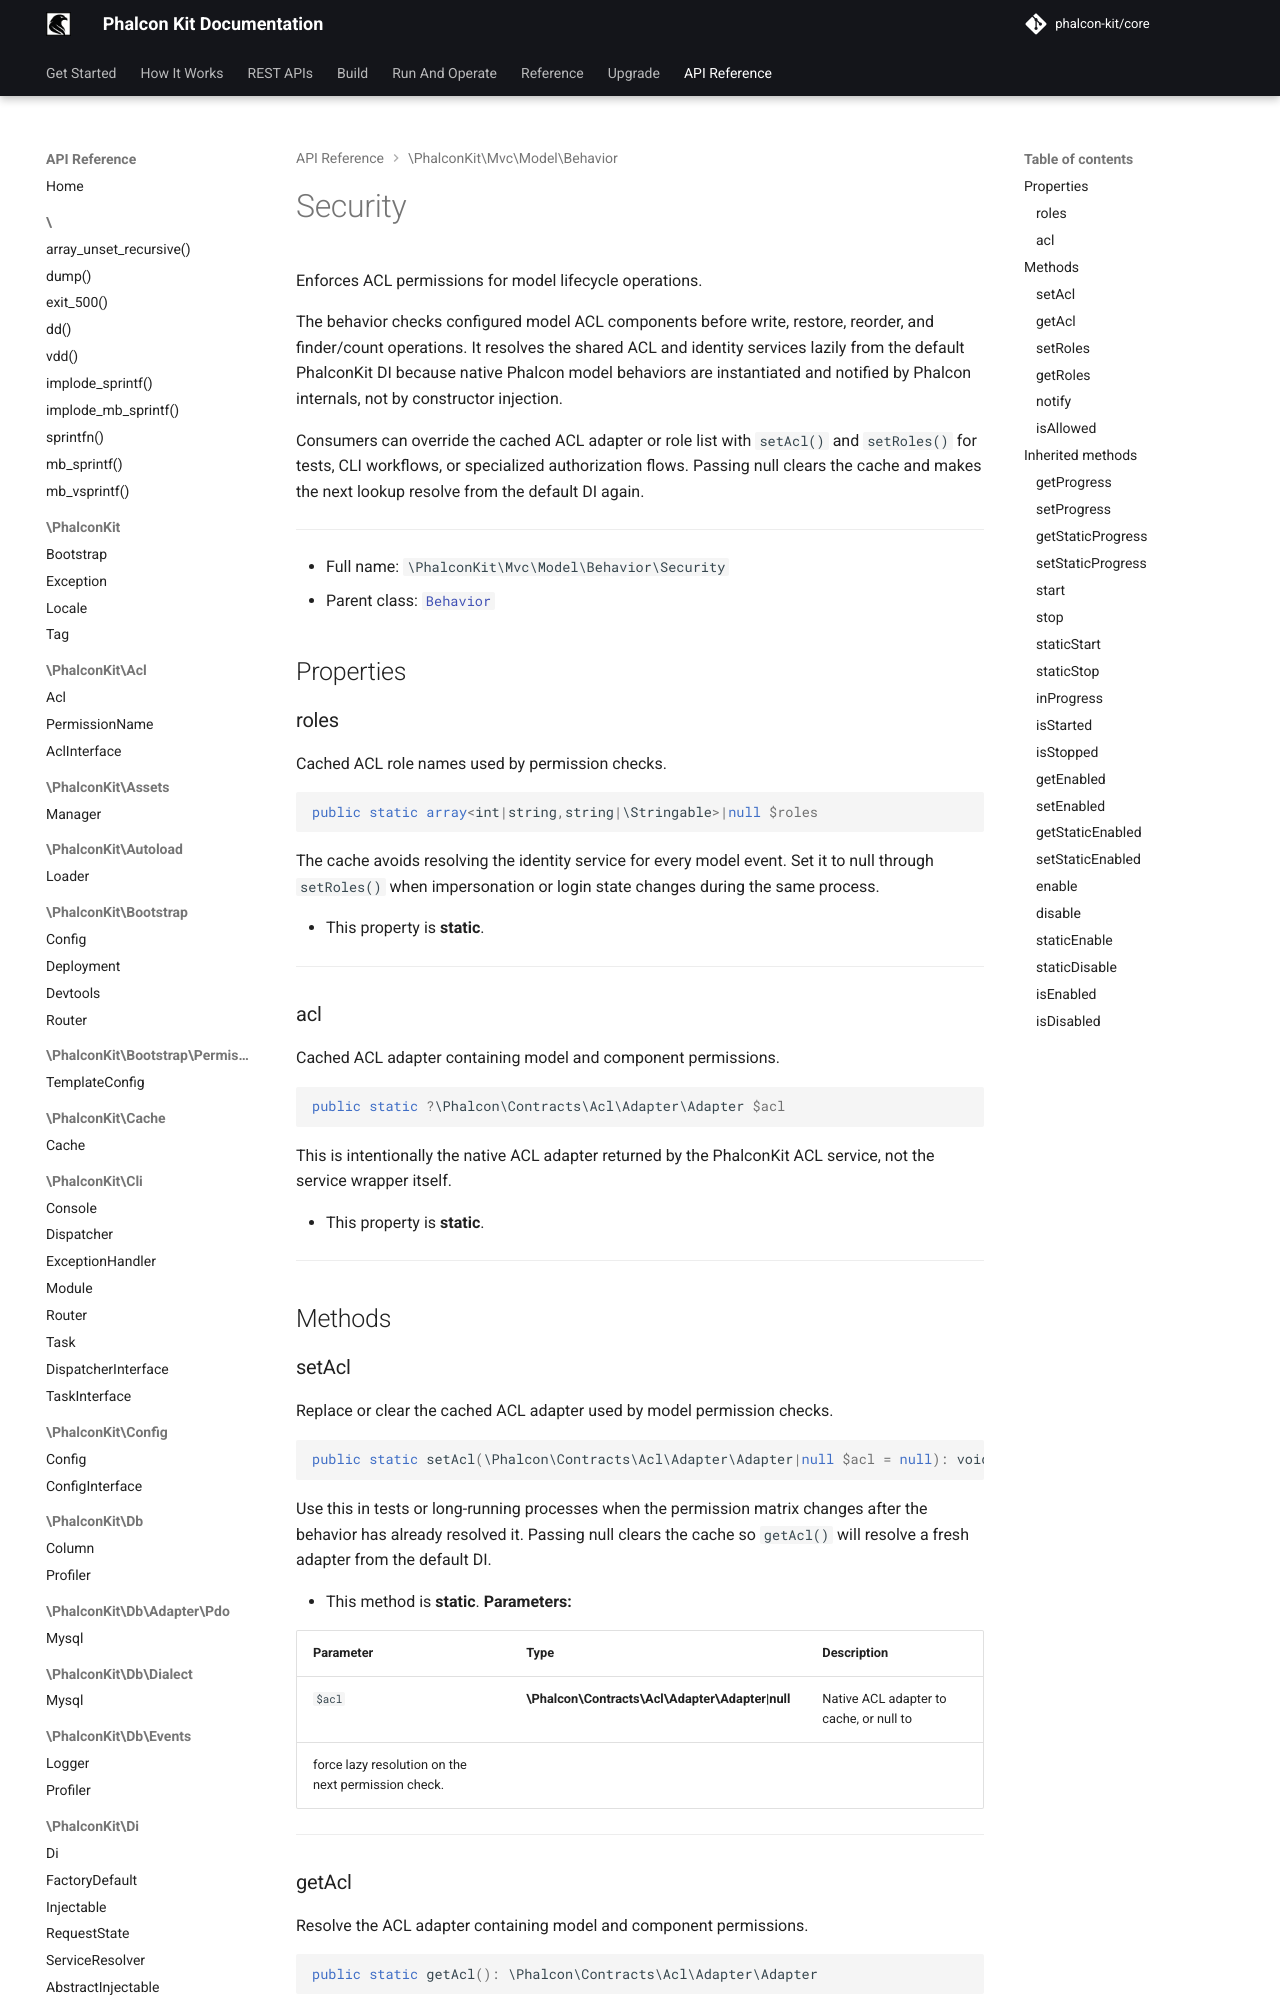

repository: phalcon-kit/docs · page: api/classes/PhalconKit/Mvc/Model/Behavior/Security/index.html · generator: mkdocs


Enforces ACL permissions for model lifecycle operations.

The behavior checks configured model ACL components before write, restore,
reorder, and finder/count operations. It resolves the shared ACL and
identity services lazily from the default PhalconKit DI because native
Phalcon model behaviors are instantiated and notified by Phalcon internals,
not by constructor injection.

Consumers can override the cached ACL adapter or role list with `setAcl()`
and `setRoles()` for tests, CLI workflows, or specialized authorization
flows. Passing null clears the cache and makes the next lookup resolve from
the default DI again.

***

* Full name: `\PhalconKit\Mvc\Model\Behavior\Security`
* Parent class: [`Behavior`](https://docs.phalcon.io/latest/api/){:target="_blank"}

## Properties
